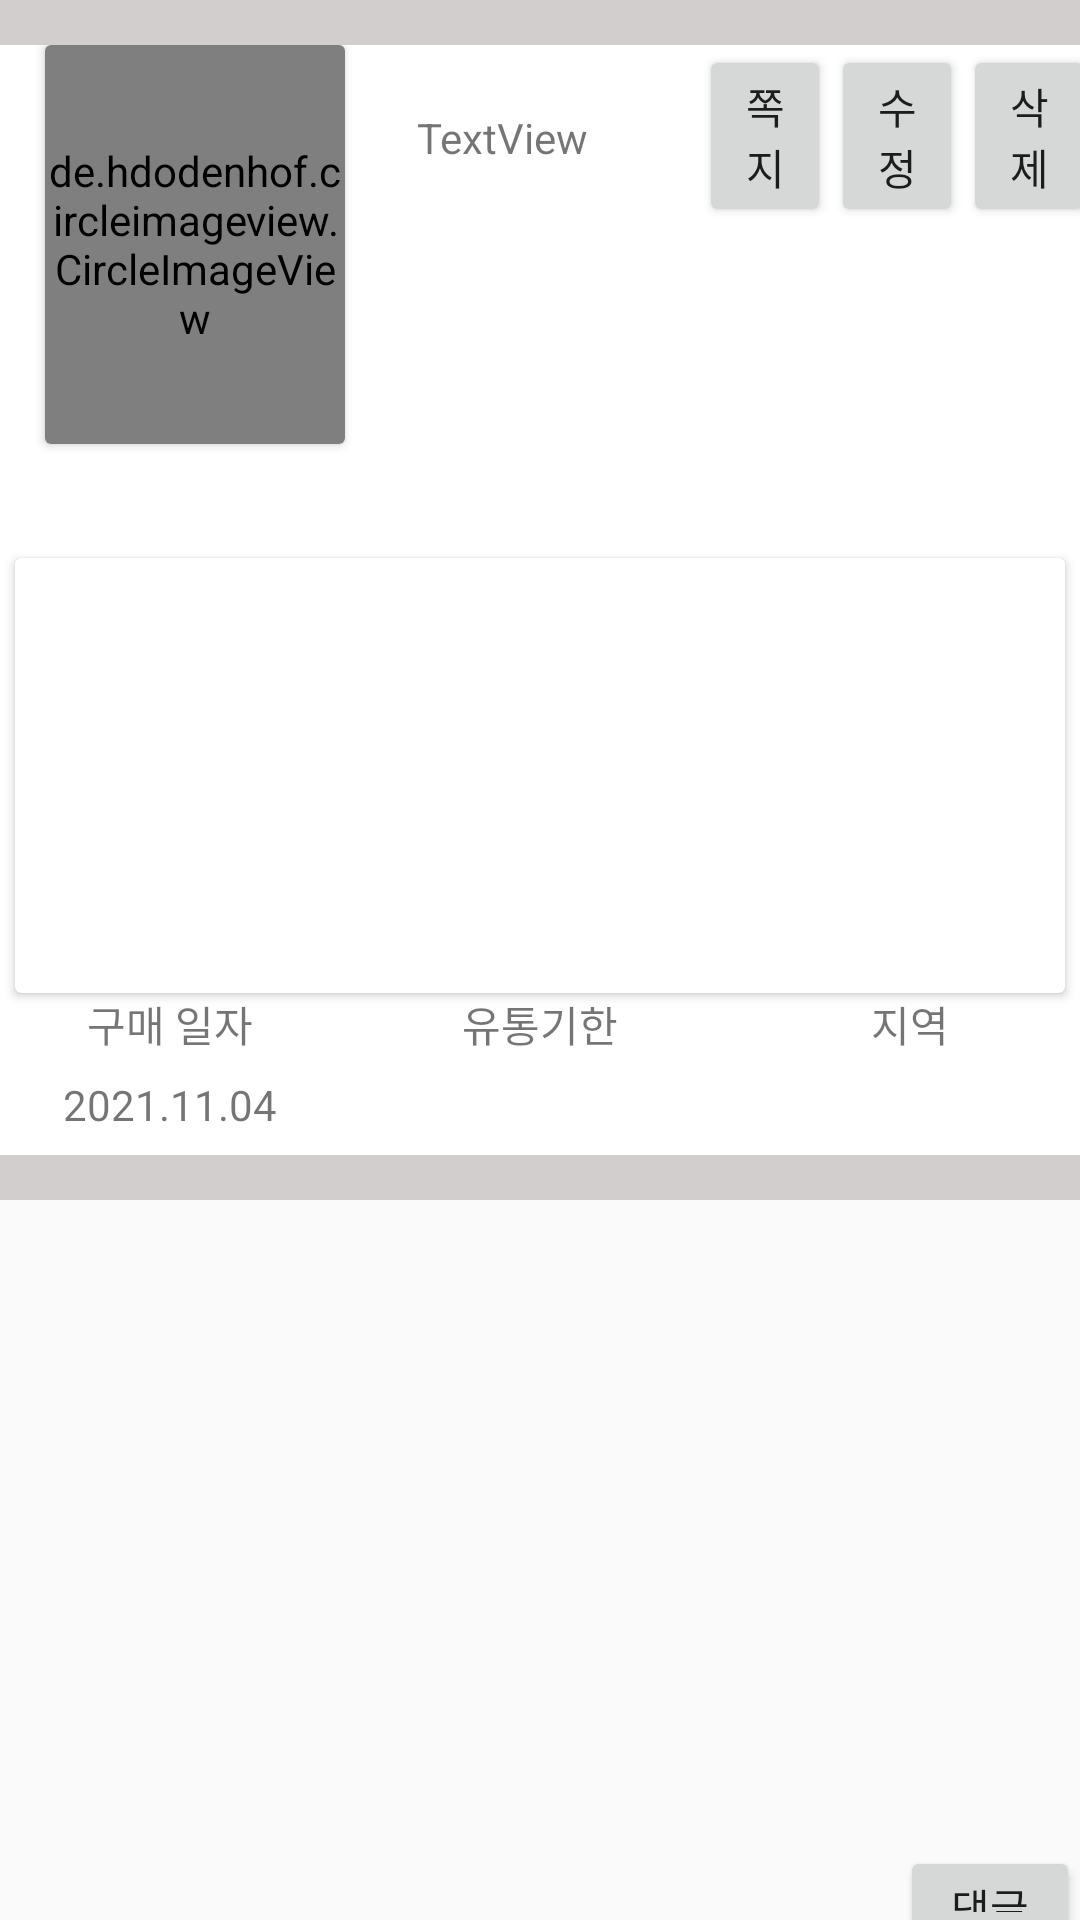

Layout XML and referenced resources for this Android screen:
<!-- AndroidManifest.xml: application theme Theme.EcoCook -->
<!-- res/layout/activity_posting_detail.xml -->
<?xml version="1.0" encoding="utf-8"?>
<androidx.constraintlayout.widget.ConstraintLayout xmlns:android="http://schemas.android.com/apk/res/android"
    xmlns:app="http://schemas.android.com/apk/res-auto"
    xmlns:tools="http://schemas.android.com/tools"
    android:layout_width="match_parent"
    android:layout_height="match_parent">

    <LinearLayout
        android:layout_width="match_parent"
        android:layout_height="match_parent"
        android:orientation="vertical"
        android:scrollbarAlwaysDrawVerticalTrack="true"
        android:scrollbars="vertical"
        tools:ignore="MissingConstraints">

        <FrameLayout
            android:layout_width="match_parent"
            android:layout_height="400dp"
            android:background="#D3CECE">

            <FrameLayout
                android:layout_width="370dp"
                android:layout_height="370dp"
                android:layout_gravity="center"
                android:background="#FFFFFF">

                <LinearLayout
                    android:layout_width="match_parent"
                    android:layout_height="match_parent"
                    android:orientation="vertical">

                    <LinearLayout
                        android:layout_width="match_parent"
                        android:layout_height="171dp"
                        android:background="#00000000"
                        android:orientation="horizontal">

                        <LinearLayout
                            android:layout_width="198dp"
                            android:layout_height="match_parent"
                            android:layout_weight="1"
                            android:orientation="vertical">

                            <androidx.cardview.widget.CardView
                                android:layout_width="100dp"
                                android:layout_height="100dp"
                                android:layout_marginStart="20dp"
                                android:layout_weight="1">

                                <de.hdodenhof.circleimageview.CircleImageView
                                    android:id="@+id/userImageView"
                                    android:layout_width="match_parent"
                                    android:layout_height="match_parent"
                                    android:layout_gravity="center"
                                    android:layout_weight="1"
                                    android:src="@drawable/ic_baseline_account_circle_24" />
                            </androidx.cardview.widget.CardView>

                            <TextView
                                android:id="@+id/postingUser"
                                android:layout_width="wrap_content"
                                android:layout_height="5dp"
                                android:layout_gravity="center"
                                android:layout_weight="1"
                                android:gravity="center"
                                android:textSize="20dp" />

                        </LinearLayout>

                        <LinearLayout
                            android:layout_width="300dp"
                            android:layout_height="match_parent"
                            android:layout_weight="1"
                            android:orientation="vertical">

                            <LinearLayout
                                android:layout_width="match_parent"
                                android:layout_height="wrap_content"
                                android:layout_weight="1"
                                android:orientation="horizontal">

                                <TextView
                                    android:id="@+id/priceTextView"
                                    android:layout_width="100dp"
                                    android:layout_height="wrap_content"
                                    android:layout_marginStart="10dp"
                                    android:layout_marginTop="10dp"
                                    android:layout_weight="1"
                                    android:text="TextView" />

                                <Button
                                    android:id="@+id/messageButton"
                                    android:layout_width="50dp"
                                    android:layout_height="wrap_content"
                                    android:layout_weight="1"
                                    android:text="쪽지" />

                                <Button
                                    android:id="@+id/revisePostingBtn"
                                    android:layout_width="50dp"
                                    android:layout_height="wrap_content"
                                    android:layout_weight="1"
                                    android:text="수정" />

                                <Button
                                    android:id="@+id/removePostingBtn"
                                    android:layout_width="50dp"
                                    android:layout_height="wrap_content"
                                    android:layout_weight="1"
                                    android:text="삭제" />

                            </LinearLayout>

                            <TextView
                                android:id="@+id/postingContentText"
                                android:layout_width="200dp"
                                android:layout_height="100dp"
                                android:layout_marginStart="20dp"
                                android:layout_marginEnd="20dp"
                                android:layout_weight="1"
                                android:inputType="textMultiLine" />
                        </LinearLayout>

                    </LinearLayout>

                    <androidx.cardview.widget.CardView
                        android:layout_width="350dp"
                        android:layout_height="145dp"
                        android:layout_marginStart="10dp">

                        <ImageView
                            android:id="@+id/postingFoodImg"
                            android:layout_width="match_parent"
                            android:layout_height="match_parent"
                            app:srcCompat="?attr/selectableItemBackground" />
                    </androidx.cardview.widget.CardView>

                    <LinearLayout
                        android:layout_width="match_parent"
                        android:layout_height="wrap_content"
                        android:orientation="horizontal">

                        <TextView
                            android:id="@+id/textView9"
                            android:layout_width="80dp"
                            android:layout_height="wrap_content"
                            android:layout_weight="1"
                            android:gravity="center"
                            android:text="구매 일자" />

                        <TextView
                            android:id="@+id/expiryDate"
                            android:layout_width="80dp"
                            android:layout_height="wrap_content"
                            android:layout_weight="1"
                            android:gravity="center"
                            android:text="유통기한" />

                        <TextView
                            android:id="@+id/textView13"
                            android:layout_width="80dp"
                            android:layout_height="wrap_content"
                            android:layout_weight="1"
                            android:gravity="center"
                            android:text="지역" />
                    </LinearLayout>

                    <LinearLayout
                        android:layout_width="match_parent"
                        android:layout_height="match_parent"
                        android:layout_weight="1"
                        android:orientation="horizontal">

                        <TextView
                            android:id="@+id/buyDateText"
                            android:layout_width="80dp"
                            android:layout_height="match_parent"
                            android:layout_weight="1"
                            android:gravity="center"
                            android:text="2021.11.04" />

                        <TextView
                            android:id="@+id/expiryDateText"
                            android:layout_width="80dp"
                            android:layout_height="match_parent"
                            android:layout_weight="1"
                            android:gravity="center" />

                        <TextView
                            android:id="@+id/areaText"
                            android:layout_width="80dp"
                            android:layout_height="match_parent"
                            android:layout_weight="1"
                            android:gravity="center" />
                    </LinearLayout>

                </LinearLayout>

            </FrameLayout>

        </FrameLayout>

        <LinearLayout
            android:layout_width="match_parent"
            android:layout_height="208dp"
            android:orientation="horizontal">

            <ListView
                android:id="@+id/commentListView"
                android:layout_width="match_parent"
                android:layout_height="match_parent">

            </ListView>
        </LinearLayout>

        <LinearLayout
            android:layout_width="match_parent"
            android:layout_height="wrap_content"
            android:orientation="horizontal">

            <EditText
                android:id="@+id/commentInputText"
                android:layout_width="300dp"
                android:layout_height="50dp"
                android:ems="10"
                android:inputType="textPersonName" />

            <Button
                android:id="@+id/commentInputBtn"
                android:layout_width="50dp"
                android:layout_height="wrap_content"
                android:layout_weight="1"
                android:text="댓글입력" />
        </LinearLayout>

    </LinearLayout>

</androidx.constraintlayout.widget.ConstraintLayout>
<!-- resources referenced by this layout -->
<resources>
  <style name="Theme.EcoCook" parent="Theme.AppCompat.Light.NoActionBar"> 
          
          <item name="colorPrimary">@color/purple_500</item>
          <item name="colorPrimaryVariant">@color/purple_700</item>
          <item name="colorOnPrimary">@color/white</item>
          
          <item name="colorSecondary">@color/teal_200</item>
          <item name="colorSecondaryVariant">@color/teal_700</item>
          <item name="colorOnSecondary">@color/black</item>
          
          <item name="android:statusBarColor" tools:targetApi="l">?attr/colorPrimaryVariant</item>
          
      </style>
  <color name="purple_500">#FF6200EE</color>
  <color name="purple_700">#FF3700B3</color>
  <color name="white">#FFFFFFFF</color>
  <color name="teal_200">#FF03DAC5</color>
  <color name="teal_700">#FF018786</color>
  <color name="black">#FF000000</color>
</resources>
